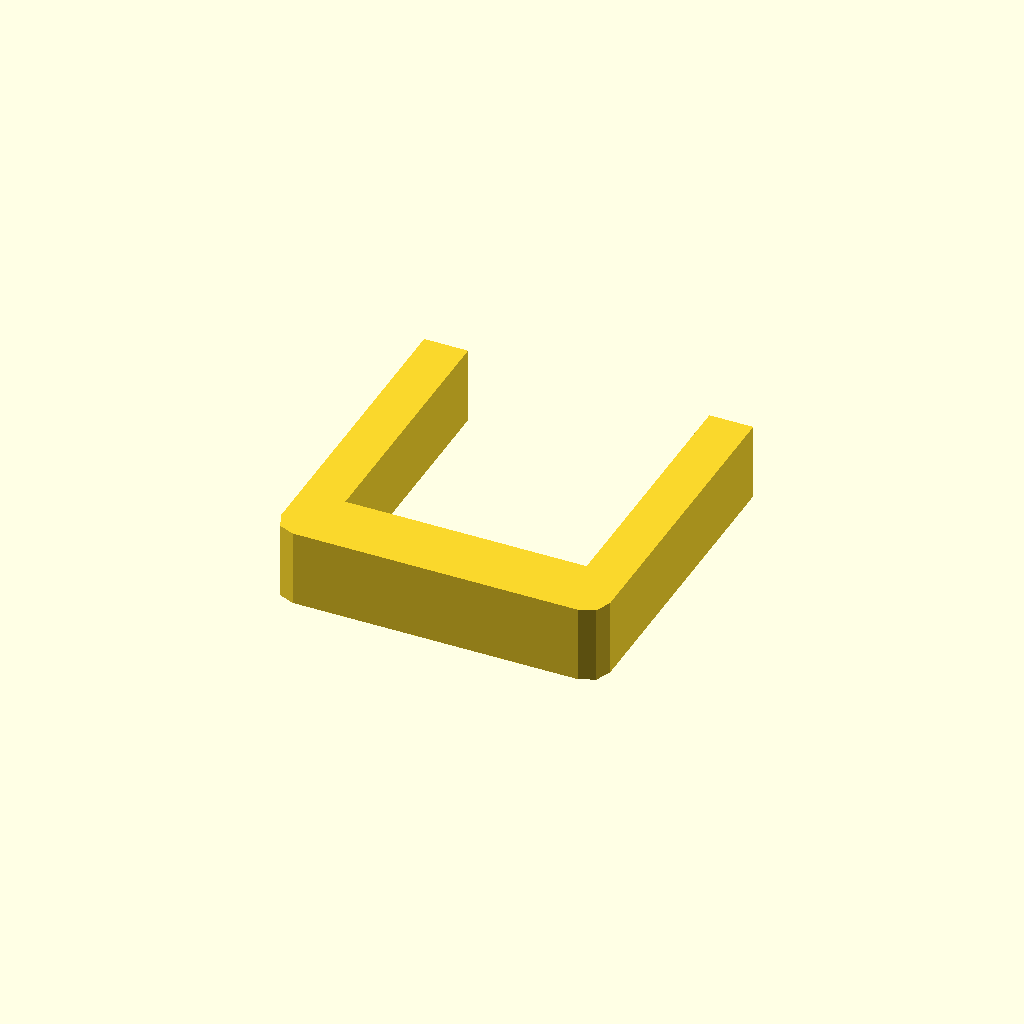
Cell 1: rendered with the file's own defaults.
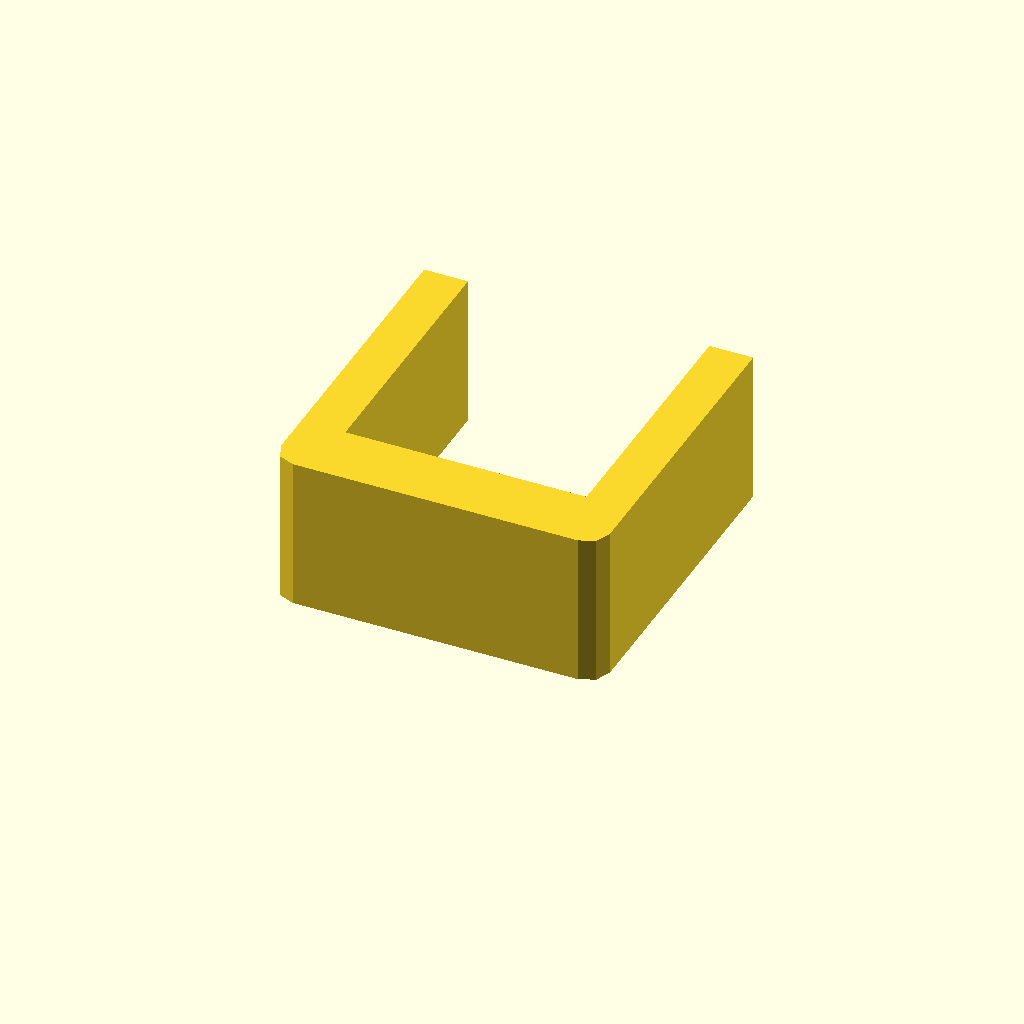
Cell 2: profile_height = 28 (everything else at default).
One fixed orthographic camera (rotation 55°, 0°, 25°; colour scheme Cornfield) for every cell.
The OpenSCAD source (optional_data/data/sketch1/sinkframes/part_0011.scad):
$fn = 32;

// ----------------------------------------------------------------------
// Heat sink frame: 60 x 60 mm frame, 8 mm walls
// ----------------------------------------------------------------------

// --- parameters (mm) ---
profile_height = 14;      // extrusion height
profile_points = 12;      // points of the closed outline

profile = [[0, 4], [1.172, 1.172], [4, 0], [56, 0], [58.828, 1.172], [60, 4], [60, 60], [52, 60], [52, 12], [8, 12], [8, 60], [0, 60]];  // single closed polygon, 12 points, counter clockwise

// --- the one profile operation ---
linear_extrude(height = profile_height) polygon(points = profile);
Parameter table extracted from the source (name, type, default, range or options):
profile_height: number, default 14
profile_points: number, default 12
